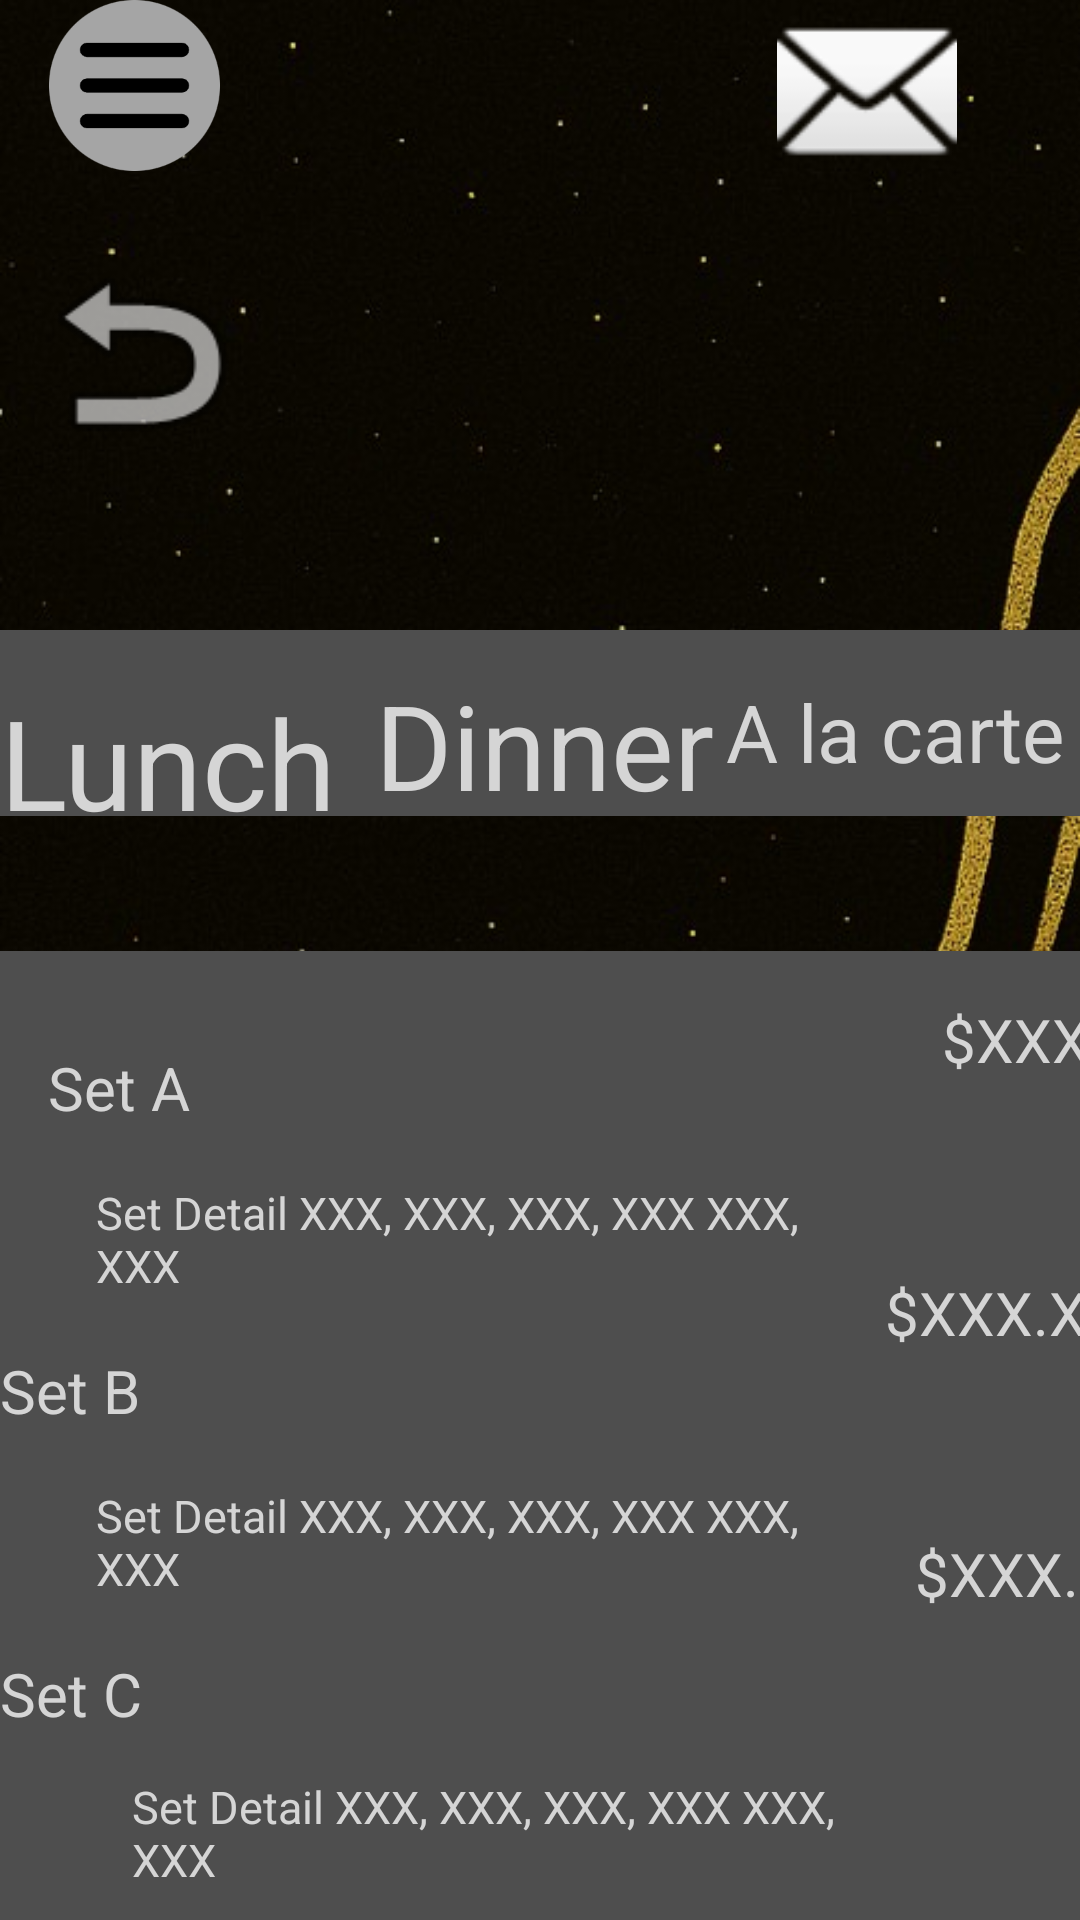

Produce the Android XML layout that renders to this screen, including the resource entries it uses.
<!-- AndroidManifest.xml: application theme Theme.WellE -->
<!-- res/layout/customer_menu.xml -->
<?xml version="1.0" encoding="utf-8"?>
<androidx.constraintlayout.widget.ConstraintLayout xmlns:android="http://schemas.android.com/apk/res/android"
    xmlns:app="http://schemas.android.com/apk/res-auto"
    xmlns:tools="http://schemas.android.com/tools"
    android:id="@+id/main"
    android:layout_width="match_parent"
    android:layout_height="match_parent"
    android:animationCache="true"
    android:background="@drawable/jpeg__5_"
    tools:context=".CustomerMenuActivity">

    <Button
        android:id="@+id/btnback"
        android:layout_width="71dp"
        android:layout_height="64dp"
        android:layout_marginTop="16dp"
        android:alpha="0"
        android:text="Button"
        app:layout_constraintEnd_toEndOf="parent"
        app:layout_constraintHorizontal_bias="0.024"
        app:layout_constraintStart_toStartOf="parent"
        app:layout_constraintTop_toBottomOf="@+id/imageView12" />

    <ImageView
        android:id="@+id/imageBack"
        android:layout_width="79dp"
        android:layout_height="89dp"
        android:layout_marginTop="16dp"
        app:layout_constraintEnd_toEndOf="parent"
        app:layout_constraintHorizontal_bias="0.025"
        app:layout_constraintStart_toStartOf="parent"
        app:layout_constraintTop_toBottomOf="@+id/imageView12"
        app:srcCompat="@android:drawable/ic_menu_revert" />




    <androidx.constraintlayout.widget.Guideline
        android:id="@+id/guideline2"
        android:layout_width="wrap_content"
        android:layout_height="wrap_content" />



    <View
        android:id="@+id/view6"
        android:layout_width="416dp"
        android:layout_height="345dp"
        android:layout_marginTop="48dp"
        android:background="#4E4E4E"
        app:layout_constraintBottom_toBottomOf="parent"
        app:layout_constraintTop_toBottomOf="@+id/view4"
        app:layout_constraintVertical_bias="0.121"
        tools:layout_editor_absoluteX="-2dp" />

    <TextView
        android:id="@+id/textView17"
        android:layout_width="wrap_content"
        android:layout_height="wrap_content"
        android:layout_marginStart="176dp"
        android:layout_marginTop="64dp"
        android:text="$XXX.XX"
        android:textColor="#D5D5D5"
        android:textSize="20sp"
        app:layout_constraintEnd_toEndOf="parent"
        app:layout_constraintHorizontal_bias="0.111"
        app:layout_constraintStart_toEndOf="@+id/textView20"
        app:layout_constraintTop_toBottomOf="@+id/textView26" />







    <TextView
        android:id="@+id/textView22"
        android:layout_width="242dp"
        android:layout_height="48dp"
        android:layout_marginStart="32dp"
        android:layout_marginTop="12dp"
        android:text="Set Detail XXX, XXX, XXX, XXX XXX, XXX"
        android:textColor="#D5D5D5"
        android:textSize="15sp"
        app:layout_constraintStart_toStartOf="parent"
        app:layout_constraintTop_toBottomOf="@+id/textView21" />

    <TextView
        android:id="@+id/textView23"
        android:layout_width="242dp"
        android:layout_height="48dp"
        android:layout_marginStart="44dp"
        android:layout_marginTop="8dp"
        android:text="Set Detail XXX, XXX, XXX, XXX XXX, XXX"
        android:textColor="#D5D5D5"
        android:textSize="15sp"
        app:layout_constraintStart_toStartOf="@+id/view6"
        app:layout_constraintTop_toBottomOf="@+id/textView19" />

    <View
        android:id="@+id/view4"
        android:layout_width="416dp"
        android:layout_height="62dp"
        android:layout_marginTop="48dp"
        android:background="#4E4E4E"
        app:layout_constraintTop_toBottomOf="@+id/imageBack"
        tools:layout_editor_absoluteX="-2dp" />

    <TextView
        android:id="@+id/textView24"
        android:layout_width="242dp"
        android:layout_height="48dp"
        android:layout_marginStart="32dp"
        android:layout_marginTop="12dp"
        android:text="Set Detail XXX, XXX, XXX, XXX XXX, XXX"
        android:textColor="#D5D5D5"
        android:textSize="15sp"
        app:layout_constraintStart_toStartOf="parent"
        app:layout_constraintTop_toBottomOf="@+id/textView20" />

    <TextView
        android:id="@+id/textView18"
        android:layout_width="wrap_content"
        android:layout_height="wrap_content"
        android:layout_marginStart="180dp"
        android:layout_marginTop="60dp"
        android:text="$XXX.XX"
        android:textColor="#D5D5D5"
        android:textSize="20sp"
        app:layout_constraintEnd_toEndOf="@+id/view6"
        app:layout_constraintHorizontal_bias="0.111"
        app:layout_constraintStart_toEndOf="@+id/textView19"
        app:layout_constraintTop_toBottomOf="@+id/textView17" />

    <TextView
        android:id="@+id/textView26"
        android:layout_width="wrap_content"
        android:layout_height="wrap_content"
        android:layout_marginStart="176dp"
        android:layout_marginTop="16dp"
        android:text="$XXX.XX"
        android:textColor="#D5D5D5"
        android:textSize="20sp"
        app:layout_constraintEnd_toEndOf="@+id/view6"
        app:layout_constraintHorizontal_bias="0.045"
        app:layout_constraintStart_toEndOf="@+id/textView21"
        app:layout_constraintTop_toTopOf="@+id/view6" />

    <TextView
        android:id="@+id/textView21"
        android:layout_width="121dp"
        android:layout_height="33dp"
        android:layout_marginStart="16dp"
        android:layout_marginTop="32dp"
        android:text="Set A"
        android:textColor="#D5D5D5"
        android:textSize="20sp"
        app:layout_constraintStart_toStartOf="parent"
        app:layout_constraintTop_toTopOf="@+id/view6" />

    <TextView
        android:id="@+id/textView20"
        android:layout_width="121dp"
        android:layout_height="33dp"
        android:layout_marginTop="68dp"
        android:text="Set B"
        android:textColor="#D5D5D5"
        android:textSize="20sp"
        app:layout_constraintTop_toBottomOf="@+id/textView21"
        tools:layout_editor_absoluteX="16dp" />

    <TextView
        android:id="@+id/textView19"
        android:layout_width="121dp"
        android:layout_height="33dp"
        android:layout_marginTop="68dp"
        android:text="Set C"
        android:textColor="#D5D5D5"
        android:textSize="20sp"
        app:layout_constraintTop_toBottomOf="@+id/textView20"
        tools:layout_editor_absoluteX="16dp" />


    <Button
        android:id="@+id/btncustomernotice"
        android:layout_width="83dp"
        android:layout_height="59dp"
        android:layout_marginTop="4dp"
        android:alpha="0"
        android:text="btncustomernotice"
        app:layout_constraintEnd_toEndOf="parent"
        app:layout_constraintHorizontal_bias="0.887"
        app:layout_constraintStart_toStartOf="parent"
        app:layout_constraintTop_toTopOf="@+id/imageView" />

    <ImageView
        android:id="@+id/imageView"
        android:layout_width="96dp"
        android:layout_height="60dp"
        app:layout_constraintEnd_toEndOf="@+id/btncustomernotice"
        app:layout_constraintHorizontal_bias="0.382"
        app:layout_constraintStart_toStartOf="@+id/btncustomernotice"
        app:srcCompat="@android:drawable/ic_dialog_email"
        tools:layout_editor_absoluteY="-7dp" />

    <ImageView
        android:id="@+id/imageView12"
        android:layout_width="63dp"
        android:layout_height="57dp"
        app:layout_constraintEnd_toEndOf="parent"
        app:layout_constraintHorizontal_bias="0.045"
        app:layout_constraintStart_toStartOf="parent"
        app:srcCompat="@drawable/burger_menu"
        tools:layout_editor_absoluteY="0dp" />

    <Button
        android:id="@+id/btncustomerfullmenu"
        android:layout_width="61dp"
        android:layout_height="60dp"
        android:alpha="0"
        android:text="btncustomerfullmenu"
        app:layout_constraintEnd_toStartOf="@+id/imageView"
        app:layout_constraintHorizontal_bias="0.059"
        app:layout_constraintStart_toStartOf="parent"
        app:layout_constraintTop_toTopOf="@+id/guideline" />

    <TextView
        android:id="@+id/textView13"
        android:layout_width="113dp"
        android:layout_height="61dp"
        android:layout_marginTop="16dp"
        android:text="Lunch"
        android:textColor="#D5D5D5"
        android:textSize="20sp"
        app:autoSizeTextType="uniform"
        app:layout_constraintStart_toStartOf="@+id/view4"
        app:layout_constraintTop_toTopOf="@+id/view4" />

    <TextView
        android:id="@+id/textView14"
        android:layout_width="113dp"
        android:layout_height="61dp"
        android:layout_marginStart="12dp"
        android:layout_marginTop="12dp"
        android:text="Dinner"
        android:textColor="#D5D5D5"
        android:textSize="20sp"
        app:autoSizeTextType="uniform"
        app:layout_constraintStart_toEndOf="@+id/textView13"
        app:layout_constraintTop_toTopOf="@+id/view4" />

    <TextView
        android:id="@+id/textView15"
        android:layout_width="113dp"
        android:layout_height="61dp"
        android:layout_marginStart="4dp"
        android:layout_marginTop="4dp"
        android:text="A la carte"
        android:textColor="#D5D5D5"
        android:textSize="20sp"
        app:autoSizeTextType="uniform"
        app:layout_constraintStart_toEndOf="@+id/textView14"
        app:layout_constraintTop_toTopOf="@+id/textView14" />

    <TextView
        android:id="@+id/textView16"
        android:layout_width="113dp"
        android:layout_height="61dp"
        android:layout_marginStart="8dp"
        android:layout_marginTop="4dp"
        android:text="Drink"
        android:textColor="#D5D5D5"
        android:textSize="20sp"
        app:autoSizeTextType="uniform"
        app:layout_constraintStart_toEndOf="@+id/textView15"
        app:layout_constraintTop_toTopOf="@+id/textView14" />

</androidx.constraintlayout.widget.ConstraintLayout>
<!-- resources referenced by this layout -->
<resources>
  <!-- drawable burger_menu: png bitmap (drawable, 8559 bytes) -->
  <!-- drawable jpeg__5_: jpg bitmap (drawable, 57106 bytes) -->
  <style name="Theme.WellE" parent="Base.Theme.WellE" />
  <style name="Base.Theme.WellE" parent="Theme.Material3.DayNight.NoActionBar">
          
          
      </style>
</resources>
